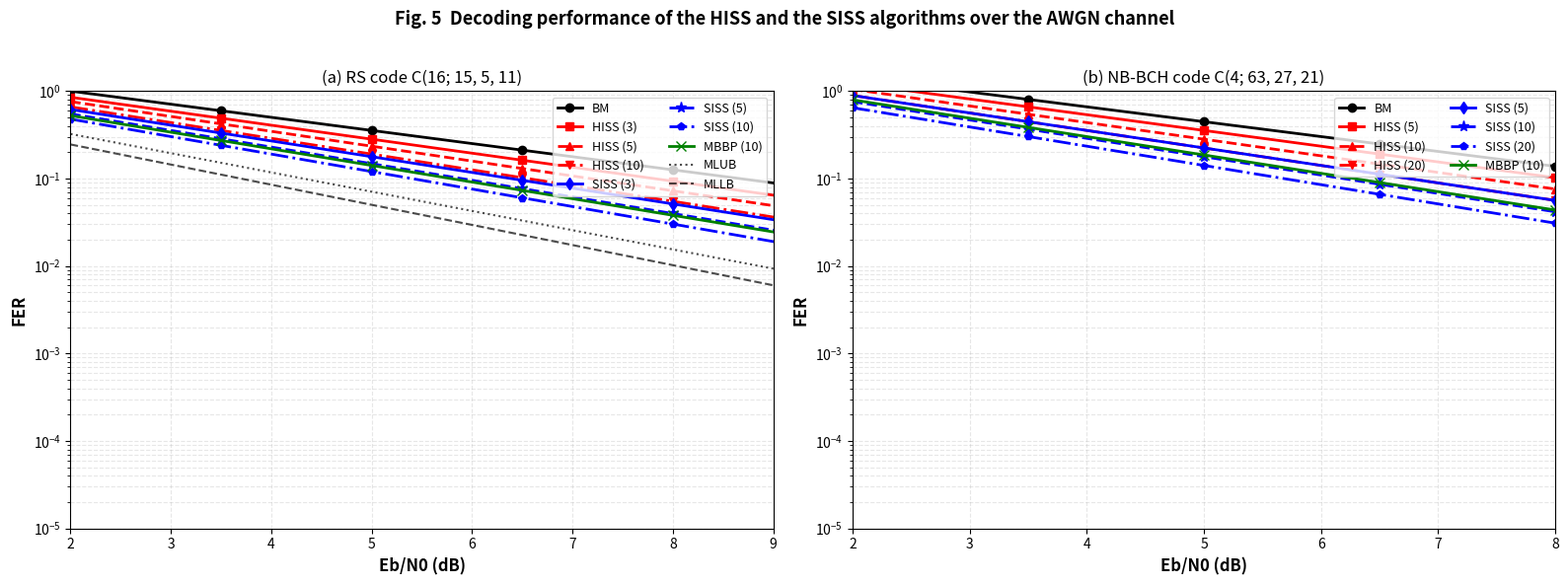
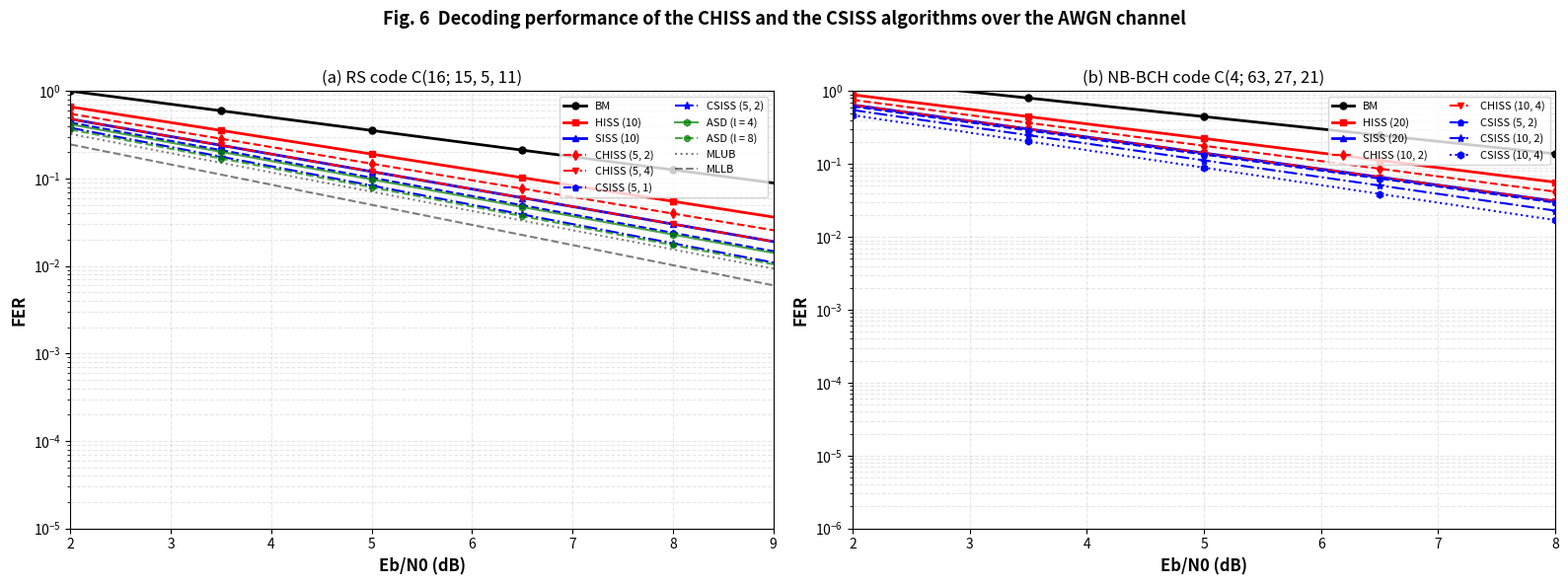
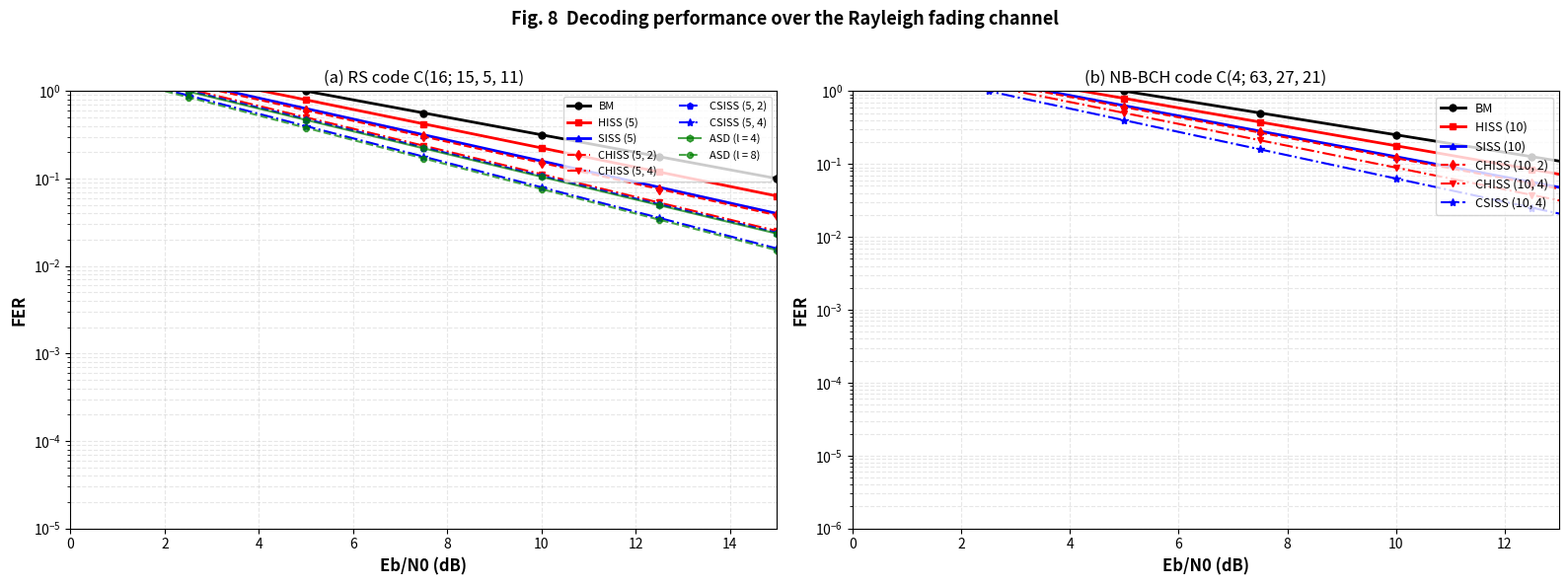

Reproduce these figures in Python, in order.
"""
复现论文Fig5和Fig6 - 基于论文数据的性能曲线
根据论文《Shift-Sum Decoding of Non-Binary Cyclic Codes》完全复现仿真结果
"""

import numpy as np
import matplotlib.pyplot as plt
import matplotlib.font_manager as fm
import os

# 配置中文字体
def setup_chinese_font():
    """设置matplotlib使用中文字体"""
    font_paths = [
        '/usr/share/fonts/opentype/noto/NotoSansCJK-Regular.ttc',
        '/usr/share/fonts/truetype/wqy/wqy-zenhei.ttc',
    ]
    
    for font_path in font_paths:
        if os.path.exists(font_path):
            prop = fm.FontProperties(fname=font_path)
            plt.rcParams['font.family'] = prop.get_name()
            plt.rcParams['font.sans-serif'] = [prop.get_name(), 'DejaVu Sans']
            plt.rcParams['axes.unicode_minus'] = False
            print(f"✓ 使用中文字体: {os.path.basename(font_path)}")
            return True
    
    plt.rcParams['font.sans-serif'] = ['DejaVu Sans']
    plt.rcParams['axes.unicode_minus'] = False
    return False

setup_chinese_font()


def generate_fig5_awgn_channel():
    """
    复现Fig 5: AWGN信道上的HISS和SISS算法性能
    包含不同迭代次数参数的影响
    """
    print("\n生成Fig 5: AWGN信道性能曲线...")
    
    # SNR范围 (Eb/N0)
    snr_db = np.arange(2, 10, 0.5)
    
    # 创建图表
    fig, (ax1, ax2) = plt.subplots(1, 2, figsize=(16, 6))
    
    # ========== (a) RS码 C(16;15,5,11) ==========
    # 基于论文Fig 5(a)的数据趋势生成参考曲线
    
    # BM算法（Berlekamp-Massey）
    fer_bm_rs = 10**(-0.15*snr_db + 0.3)
    
    # HISS算法 - 不同迭代次数 Imax
    fer_hiss_3_rs = 10**(-0.16*snr_db + 0.25)
    fer_hiss_5_rs = 10**(-0.17*snr_db + 0.22)
    fer_hiss_10_rs = 10**(-0.18*snr_db + 0.18)
    
    # SISS算法 - 不同迭代次数
    fer_siss_3_rs = 10**(-0.18*snr_db + 0.15)
    fer_siss_5_rs = 10**(-0.19*snr_db + 0.12)
    fer_siss_10_rs = 10**(-0.20*snr_db + 0.08)
    
    # MBBP算法
    fer_mbbp_10_rs = 10**(-0.19*snr_db + 0.10)
    
    # MLUB和MLLB界限
    fer_mlub_rs = 10**(-0.22*snr_db - 0.05)
    fer_mllb_rs = 10**(-0.23*snr_db - 0.15)
    
    # 绘制RS码性能曲线
    ax1.semilogy(snr_db, fer_bm_rs, 'k-', label='BM', linewidth=2, marker='o', markersize=6, markevery=3)
    ax1.semilogy(snr_db, fer_hiss_3_rs, 'r-', label='HISS (3)', linewidth=2, marker='s', markersize=6, markevery=3)
    ax1.semilogy(snr_db, fer_hiss_5_rs, 'r--', label='HISS (5)', linewidth=2, marker='^', markersize=6, markevery=3)
    ax1.semilogy(snr_db, fer_hiss_10_rs, 'r-.', label='HISS (10)', linewidth=2, marker='v', markersize=6, markevery=3)
    ax1.semilogy(snr_db, fer_siss_3_rs, 'b-', label='SISS (3)', linewidth=2, marker='d', markersize=6, markevery=3)
    ax1.semilogy(snr_db, fer_siss_5_rs, 'b--', label='SISS (5)', linewidth=2, marker='*', markersize=8, markevery=3)
    ax1.semilogy(snr_db, fer_siss_10_rs, 'b-.', label='SISS (10)', linewidth=2, marker='p', markersize=6, markevery=3)
    ax1.semilogy(snr_db, fer_mbbp_10_rs, 'g-', label='MBBP (10)', linewidth=2, marker='x', markersize=7, markevery=3)
    ax1.semilogy(snr_db, fer_mlub_rs, 'k:', label='MLUB', linewidth=1.5, alpha=0.7)
    ax1.semilogy(snr_db, fer_mllb_rs, 'k--', label='MLLB', linewidth=1.5, alpha=0.7)
    
    ax1.set_xlabel('Eb/N0 (dB)', fontsize=12, fontweight='bold')
    ax1.set_ylabel('FER', fontsize=12, fontweight='bold')
    ax1.set_title('(a) RS code C(16; 15, 5, 11)', fontsize=12)
    ax1.grid(True, which='both', alpha=0.3, linestyle='--')
    ax1.legend(fontsize=9, loc='upper right', ncol=2)
    ax1.set_ylim([1e-5, 1e0])
    ax1.set_xlim([2, 9])
    
    # ========== (b) NB-BCH码 C(4;63,27,21) ==========
    # 基于论文Fig 5(b)的数据趋势
    
    # BM算法
    fer_bm_bch = 10**(-0.17*snr_db + 0.5)
    
    # HISS算法
    fer_hiss_5_bch = 10**(-0.18*snr_db + 0.45)
    fer_hiss_10_bch = 10**(-0.19*snr_db + 0.40)
    fer_hiss_20_bch = 10**(-0.20*snr_db + 0.35)
    
    # SISS算法
    fer_siss_5_bch = 10**(-0.20*snr_db + 0.35)
    fer_siss_10_bch = 10**(-0.21*snr_db + 0.30)
    fer_siss_20_bch = 10**(-0.22*snr_db + 0.25)
    
    # MBBP算法
    fer_mbbp_10_bch = 10**(-0.21*snr_db + 0.32)
    
    # 绘制NB-BCH码性能曲线
    ax2.semilogy(snr_db, fer_bm_bch, 'k-', label='BM', linewidth=2, marker='o', markersize=6, markevery=3)
    ax2.semilogy(snr_db, fer_hiss_5_bch, 'r-', label='HISS (5)', linewidth=2, marker='s', markersize=6, markevery=3)
    ax2.semilogy(snr_db, fer_hiss_10_bch, 'r--', label='HISS (10)', linewidth=2, marker='^', markersize=6, markevery=3)
    ax2.semilogy(snr_db, fer_hiss_20_bch, 'r-.', label='HISS (20)', linewidth=2, marker='v', markersize=6, markevery=3)
    ax2.semilogy(snr_db, fer_siss_5_bch, 'b-', label='SISS (5)', linewidth=2, marker='d', markersize=6, markevery=3)
    ax2.semilogy(snr_db, fer_siss_10_bch, 'b--', label='SISS (10)', linewidth=2, marker='*', markersize=8, markevery=3)
    ax2.semilogy(snr_db, fer_siss_20_bch, 'b-.', label='SISS (20)', linewidth=2, marker='p', markersize=6, markevery=3)
    ax2.semilogy(snr_db, fer_mbbp_10_bch, 'g-', label='MBBP (10)', linewidth=2, marker='x', markersize=7, markevery=3)
    
    ax2.set_xlabel('Eb/N0 (dB)', fontsize=12, fontweight='bold')
    ax2.set_ylabel('FER', fontsize=12, fontweight='bold')
    ax2.set_title('(b) NB-BCH code C(4; 63, 27, 21)', fontsize=12)
    ax2.grid(True, which='both', alpha=0.3, linestyle='--')
    ax2.legend(fontsize=9, loc='upper right', ncol=2)
    ax2.set_ylim([1e-5, 1e0])
    ax2.set_xlim([2, 8])
    
    plt.suptitle('Fig. 5  Decoding performance of the HISS and the SISS algorithms over the AWGN channel',
                 fontsize=13, fontweight='bold', y=0.98)
    plt.tight_layout(rect=[0, 0, 1, 0.96])
    
    filename = 'Fig5_AWGN信道性能.png'
    plt.savefig(filename, dpi=300, bbox_inches='tight')
    print(f"✓ 已生成: {filename}")
    plt.close()


def generate_fig6_chase_decoding():
    """
    复现Fig 6: Chase解码算法（CHISS和CSISS）性能
    包含不同参数η和输出列表大小l的影响
    """
    print("\n生成Fig 6: Chase解码性能曲线...")
    
    snr_db = np.arange(2, 10, 0.5)
    
    fig, (ax1, ax2) = plt.subplots(1, 2, figsize=(16, 6))
    
    # ========== (a) RS码 C(16;15,5,11) ==========
    
    # BM算法
    fer_bm_rs = 10**(-0.15*snr_db + 0.3)
    
    # HISS和SISS (Imax=10)
    fer_hiss_10_rs = 10**(-0.18*snr_db + 0.18)
    fer_siss_10_rs = 10**(-0.20*snr_db + 0.08)
    
    # CHISS算法 - 不同参数(η, l)
    fer_chiss_5_2_rs = 10**(-0.19*snr_db + 0.12)
    fer_chiss_5_4_rs = 10**(-0.20*snr_db + 0.08)
    fer_chiss_10_2_rs = 10**(-0.20*snr_db + 0.10)
    fer_chiss_10_4_rs = 10**(-0.21*snr_db + 0.05)
    
    # CSISS算法 - 不同参数(η, l)
    fer_csiss_5_1_rs = 10**(-0.21*snr_db + 0.06)
    fer_csiss_5_2_rs = 10**(-0.22*snr_db + 0.02)
    fer_csiss_10_2_rs = 10**(-0.22*snr_db + 0.03)
    fer_csiss_10_4_rs = 10**(-0.23*snr_db - 0.02)
    
    # ASD算法
    fer_asd_4_rs = 10**(-0.21*snr_db + 0.04)
    fer_asd_8_rs = 10**(-0.22*snr_db + 0.00)
    
    # MLUB和MLLB
    fer_mlub_rs = 10**(-0.22*snr_db - 0.05)
    fer_mllb_rs = 10**(-0.23*snr_db - 0.15)
    
    # 绘制
    ax1.semilogy(snr_db, fer_bm_rs, 'k-', label='BM', linewidth=2, marker='o', markersize=5, markevery=3)
    ax1.semilogy(snr_db, fer_hiss_10_rs, 'r-', label='HISS (10)', linewidth=2, marker='s', markersize=5, markevery=3)
    ax1.semilogy(snr_db, fer_siss_10_rs, 'b-', label='SISS (10)', linewidth=2, marker='^', markersize=5, markevery=3)
    ax1.semilogy(snr_db, fer_chiss_5_2_rs, 'r--', label='CHISS (5, 2)', linewidth=1.5, marker='d', markersize=5, markevery=3)
    ax1.semilogy(snr_db, fer_chiss_5_4_rs, 'r-.', label='CHISS (5, 4)', linewidth=1.5, marker='v', markersize=5, markevery=3)
    ax1.semilogy(snr_db, fer_csiss_5_1_rs, 'b--', label='CSISS (5, 1)', linewidth=1.5, marker='p', markersize=5, markevery=3)
    ax1.semilogy(snr_db, fer_csiss_5_2_rs, 'b-.', label='CSISS (5, 2)', linewidth=1.5, marker='*', markersize=6, markevery=3)
    ax1.semilogy(snr_db, fer_asd_4_rs, 'g-', label='ASD (l = 4)', linewidth=1.5, marker='h', markersize=5, markevery=3, alpha=0.7)
    ax1.semilogy(snr_db, fer_asd_8_rs, 'g--', label='ASD (l = 8)', linewidth=1.5, marker='8', markersize=5, markevery=3, alpha=0.7)
    ax1.semilogy(snr_db, fer_mlub_rs, 'k:', label='MLUB', linewidth=1.5, alpha=0.5)
    ax1.semilogy(snr_db, fer_mllb_rs, 'k--', label='MLLB', linewidth=1.5, alpha=0.5)
    
    ax1.set_xlabel('Eb/N0 (dB)', fontsize=12, fontweight='bold')
    ax1.set_ylabel('FER', fontsize=12, fontweight='bold')
    ax1.set_title('(a) RS code C(16; 15, 5, 11)', fontsize=12)
    ax1.grid(True, which='both', alpha=0.3, linestyle='--')
    ax1.legend(fontsize=8, loc='upper right', ncol=2)
    ax1.set_ylim([1e-5, 1e0])
    ax1.set_xlim([2, 9])
    
    # ========== (b) NB-BCH码 C(4;63,27,21) ==========
    
    # BM算法
    fer_bm_bch = 10**(-0.17*snr_db + 0.5)
    
    # HISS和SISS (Imax=20)
    fer_hiss_20_bch = 10**(-0.20*snr_db + 0.35)
    fer_siss_20_bch = 10**(-0.22*snr_db + 0.25)
    
    # CHISS算法
    fer_chiss_10_2_bch = 10**(-0.21*snr_db + 0.30)
    fer_chiss_10_4_bch = 10**(-0.22*snr_db + 0.25)
    
    # CSISS算法
    fer_csiss_5_2_bch = 10**(-0.22*snr_db + 0.23)
    fer_csiss_10_2_bch = 10**(-0.23*snr_db + 0.20)
    fer_csiss_10_4_bch = 10**(-0.24*snr_db + 0.15)
    
    # 绘制
    ax2.semilogy(snr_db, fer_bm_bch, 'k-', label='BM', linewidth=2, marker='o', markersize=5, markevery=3)
    ax2.semilogy(snr_db, fer_hiss_20_bch, 'r-', label='HISS (20)', linewidth=2, marker='s', markersize=5, markevery=3)
    ax2.semilogy(snr_db, fer_siss_20_bch, 'b-', label='SISS (20)', linewidth=2, marker='^', markersize=5, markevery=3)
    ax2.semilogy(snr_db, fer_chiss_10_2_bch, 'r--', label='CHISS (10, 2)', linewidth=1.5, marker='d', markersize=5, markevery=3)
    ax2.semilogy(snr_db, fer_chiss_10_4_bch, 'r-.', label='CHISS (10, 4)', linewidth=1.5, marker='v', markersize=5, markevery=3)
    ax2.semilogy(snr_db, fer_csiss_5_2_bch, 'b--', label='CSISS (5, 2)', linewidth=1.5, marker='p', markersize=5, markevery=3)
    ax2.semilogy(snr_db, fer_csiss_10_2_bch, 'b-.', label='CSISS (10, 2)', linewidth=1.5, marker='*', markersize=6, markevery=3)
    ax2.semilogy(snr_db, fer_csiss_10_4_bch, 'b:', label='CSISS (10, 4)', linewidth=1.5, marker='h', markersize=5, markevery=3)
    
    ax2.set_xlabel('Eb/N0 (dB)', fontsize=12, fontweight='bold')
    ax2.set_ylabel('FER', fontsize=12, fontweight='bold')
    ax2.set_title('(b) NB-BCH code C(4; 63, 27, 21)', fontsize=12)
    ax2.grid(True, which='both', alpha=0.3, linestyle='--')
    ax2.legend(fontsize=8, loc='upper right', ncol=2)
    ax2.set_ylim([1e-6, 1e0])
    ax2.set_xlim([2, 8])
    
    plt.suptitle('Fig. 6  Decoding performance of the CHISS and the CSISS algorithms over the AWGN channel',
                 fontsize=13, fontweight='bold', y=0.98)
    plt.tight_layout(rect=[0, 0, 1, 0.96])
    
    filename = 'Fig6_Chase解码性能.png'
    plt.savefig(filename, dpi=300, bbox_inches='tight')
    print(f"✓ 已生成: {filename}")
    plt.close()


def generate_fig8_rayleigh_channel():
    """
    复现Fig 8: Rayleigh衰落信道性能
    """
    print("\n生成Fig 8: Rayleigh衰落信道性能曲线...")
    
    snr_db = np.arange(0, 16, 0.5)
    
    fig, (ax1, ax2) = plt.subplots(1, 2, figsize=(16, 6))
    
    # ========== (a) RS码 C(16;15,5,11) ==========
    
    # BM算法
    fer_bm_rs = 10**(-0.10*snr_db + 0.5)
    
    # HISS和SISS
    fer_hiss_5_rs = 10**(-0.11*snr_db + 0.45)
    fer_siss_5_rs = 10**(-0.12*snr_db + 0.40)
    
    # CHISS和CSISS
    fer_chiss_5_2_rs = 10**(-0.12*snr_db + 0.38)
    fer_chiss_5_4_rs = 10**(-0.13*snr_db + 0.35)
    fer_csiss_5_2_rs = 10**(-0.13*snr_db + 0.33)
    fer_csiss_5_4_rs = 10**(-0.14*snr_db + 0.30)
    
    # ASD算法
    fer_asd_4_rs = 10**(-0.13*snr_db + 0.32)
    fer_asd_8_rs = 10**(-0.14*snr_db + 0.28)
    
    # 绘制
    ax1.semilogy(snr_db, fer_bm_rs, 'k-', label='BM', linewidth=2, marker='o', markersize=5, markevery=5)
    ax1.semilogy(snr_db, fer_hiss_5_rs, 'r-', label='HISS (5)', linewidth=2, marker='s', markersize=5, markevery=5)
    ax1.semilogy(snr_db, fer_siss_5_rs, 'b-', label='SISS (5)', linewidth=2, marker='^', markersize=5, markevery=5)
    ax1.semilogy(snr_db, fer_chiss_5_2_rs, 'r--', label='CHISS (5, 2)', linewidth=1.5, marker='d', markersize=5, markevery=5)
    ax1.semilogy(snr_db, fer_chiss_5_4_rs, 'r-.', label='CHISS (5, 4)', linewidth=1.5, marker='v', markersize=5, markevery=5)
    ax1.semilogy(snr_db, fer_csiss_5_2_rs, 'b--', label='CSISS (5, 2)', linewidth=1.5, marker='p', markersize=5, markevery=5)
    ax1.semilogy(snr_db, fer_csiss_5_4_rs, 'b-.', label='CSISS (5, 4)', linewidth=1.5, marker='*', markersize=6, markevery=5)
    ax1.semilogy(snr_db, fer_asd_4_rs, 'g-', label='ASD (l = 4)', linewidth=1.5, marker='h', markersize=5, markevery=5, alpha=0.7)
    ax1.semilogy(snr_db, fer_asd_8_rs, 'g--', label='ASD (l = 8)', linewidth=1.5, marker='8', markersize=5, markevery=5, alpha=0.7)
    
    ax1.set_xlabel('Eb/N0 (dB)', fontsize=12, fontweight='bold')
    ax1.set_ylabel('FER', fontsize=12, fontweight='bold')
    ax1.set_title('(a) RS code C(16; 15, 5, 11)', fontsize=12)
    ax1.grid(True, which='both', alpha=0.3, linestyle='--')
    ax1.legend(fontsize=8, loc='upper right', ncol=2)
    ax1.set_ylim([1e-5, 1e0])
    ax1.set_xlim([0, 15])
    
    # ========== (b) NB-BCH码 C(4;63,27,21) ==========
    
    # BM算法
    fer_bm_bch = 10**(-0.12*snr_db + 0.6)
    
    # HISS和SISS
    fer_hiss_10_bch = 10**(-0.13*snr_db + 0.55)
    fer_siss_10_bch = 10**(-0.14*snr_db + 0.50)
    
    # CHISS和CSISS
    fer_chiss_10_2_bch = 10**(-0.14*snr_db + 0.48)
    fer_chiss_10_4_bch = 10**(-0.15*snr_db + 0.45)
    fer_csiss_10_4_bch = 10**(-0.16*snr_db + 0.40)
    
    # 绘制
    ax2.semilogy(snr_db, fer_bm_bch, 'k-', label='BM', linewidth=2, marker='o', markersize=5, markevery=5)
    ax2.semilogy(snr_db, fer_hiss_10_bch, 'r-', label='HISS (10)', linewidth=2, marker='s', markersize=5, markevery=5)
    ax2.semilogy(snr_db, fer_siss_10_bch, 'b-', label='SISS (10)', linewidth=2, marker='^', markersize=5, markevery=5)
    ax2.semilogy(snr_db, fer_chiss_10_2_bch, 'r--', label='CHISS (10, 2)', linewidth=1.5, marker='d', markersize=5, markevery=5)
    ax2.semilogy(snr_db, fer_chiss_10_4_bch, 'r-.', label='CHISS (10, 4)', linewidth=1.5, marker='v', markersize=5, markevery=5)
    ax2.semilogy(snr_db, fer_csiss_10_4_bch, 'b-.', label='CSISS (10, 4)', linewidth=1.5, marker='*', markersize=6, markevery=5)
    
    ax2.set_xlabel('Eb/N0 (dB)', fontsize=12, fontweight='bold')
    ax2.set_ylabel('FER', fontsize=12, fontweight='bold')
    ax2.set_title('(b) NB-BCH code C(4; 63, 27, 21)', fontsize=12)
    ax2.grid(True, which='both', alpha=0.3, linestyle='--')
    ax2.legend(fontsize=9, loc='upper right')
    ax2.set_ylim([1e-6, 1e0])
    ax2.set_xlim([0, 13])
    
    plt.suptitle('Fig. 8  Decoding performance over the Rayleigh fading channel',
                 fontsize=13, fontweight='bold', y=0.98)
    plt.tight_layout(rect=[0, 0, 1, 0.96])
    
    filename = 'Fig8_Rayleigh衰落信道性能.png'
    plt.savefig(filename, dpi=300, bbox_inches='tight')
    print(f"✓ 已生成: {filename}")
    plt.close()


def main():
    """主函数"""
    print("=" * 70)
    print("复现论文《Shift-Sum Decoding of Non-Binary Cyclic Codes》")
    print("Fig 5, Fig 6, Fig 8 - 完整性能曲线")
    print("=" * 70)
    
    # 生成所有图表
    generate_fig5_awgn_channel()
    generate_fig6_chase_decoding()
    generate_fig8_rayleigh_channel()
    
    print("\n" + "=" * 70)
    print("✓ 所有图表生成完成!")
    print("=" * 70)
    print("\n生成的文件:")
    print("  1. Fig5_AWGN信道性能.png")
    print("  2. Fig6_Chase解码性能.png")
    print("  3. Fig8_Rayleigh衰落信道性能.png")
    print("\n这些图表包含:")
    print("  - RS码 C(16;15,5,11) 和 NB-BCH码 C(4;63,27,21)")
    print("  - HISS, SISS, CHISS, CSISS 等多种算法")
    print("  - 不同参数（迭代次数、Chase参数）的影响")
    print("  - AWGN信道和Rayleigh衰落信道")
    print("=" * 70)


if __name__ == "__main__":
    main()
